Run: headless pygame with SDL's dummy video driver; simulated clock (each Clock.tick advances the game by its frame time, no real sleeping); random seed 0; keys injected as events and as key.get_pressed() state; no mouse input.
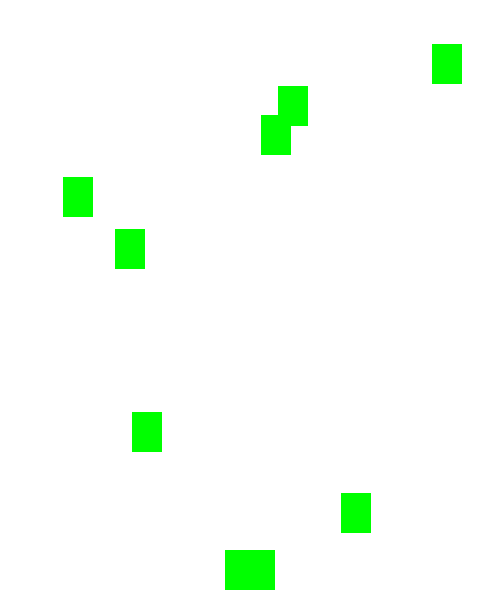
Frame 1 of 4 · flips 1–60 · no input
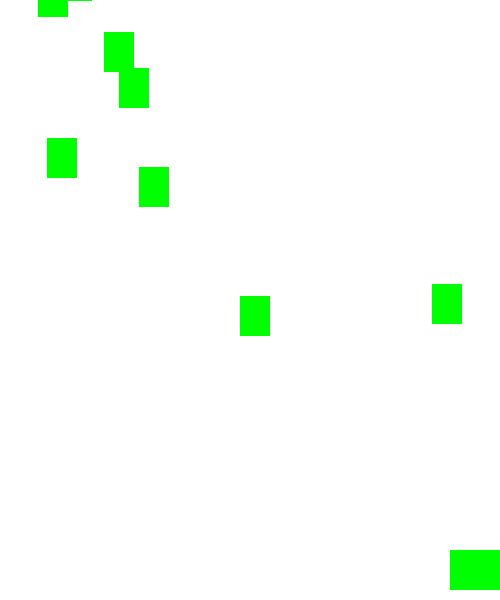
Frame 2 of 4 · flips 61–180 · tapped SPACE, RETURN · held RIGHT (→), D
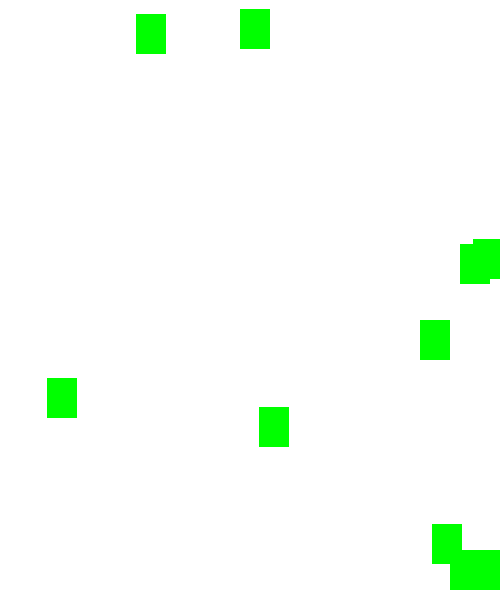
Frame 3 of 4 · flips 181–300 · held DOWN (↓), S
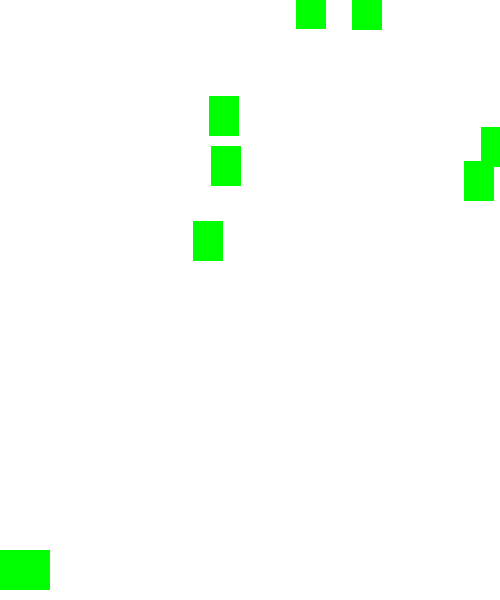
Frame 4 of 4 · flips 301–420 · held LEFT (←), A, UP (↑), W

The pygame program that drew these frames:

# https://www.youtube.com/watch?v=61eX0bFAsYs&ab_channel=GrandmaCan-%E6%88%91%E9%98%BF%E5%AC%A4%E9%83%BD%E6%9C%83
import pygame
import random

FPS = 60    # 60針
WHITE = (255, 255, 255)
WIDTH = 500
HEIGHT = 600
# 遊戲初始化 and 創建視窗
pygame.init()
# 視窗大小
screen = pygame.display.set_mode((WIDTH, HEIGHT))
pygame.display.set_caption("first game")    # 視窗標題

class Player(pygame.sprite.Sprite):
    def __init__(self):
        pygame.sprite.Sprite.__init__(self)
        self.image = pygame.Surface((50, 40))   # 創造平面
        self.image.fill((0, 255, 0))    # 設定平面顏色
        self.rect = self.image.get_rect()   # 把圖片加框線(可設定中心、上方...) (自己的邊界=圖片框線)(rect=rectangle矩形)
        # self.rect.x = 200                   # 設定座標位
        # self.rect.y = 200
        self.rect.centerx  = WIDTH/2
        self.rect.bottom = HEIGHT - 10
        self.speedx = 8
    def update(self):
        key_pressed = pygame.key.get_pressed()  # 取得鍵盤哪個鍵被按下的bool，函式會傳回list包含每個按鍵的bool(有按=True,else=False)
        if key_pressed[pygame.K_RIGHT]:
            self.rect.x += 8
        if key_pressed[pygame.K_LEFT]:
            self.rect.x -= 8
        if self.rect.left > WIDTH:
            self.rect.right = 0
        if self.rect.right > WIDTH:
            self.rect.right = WIDTH
        if self.rect.left < 0:
            self.rect.left = 0

class Rock(pygame.sprite.Sprite):
    def __init__(self):
        pygame.sprite.Sprite.__init__(self)
        self.image = pygame.Surface((30, 40))   # 創造平面
        self.image.fill((0, 255, 0))    # 設定平面顏色
        self.rect = self.image.get_rect()   # 把圖片加框線(可設定中心、上方...) (自己的邊界=圖片框線)(rect=rectangle矩形)
        self.rect.x = random.randrange(0, WIDTH-self.rect.width)      # 設定座標位
        self.rect.y = random.randrange(-100, -40)
        self.speedx = random.randrange(-3, 3)
        self.speedy = random.randrange(2, 10)
    def reset(self):
        self.rect.x = random.randrange(0, WIDTH - self.rect.width)
        self.rect.y = random.randrange(-100, -40)
        self.speedx = random.randrange(-3, 3)
        self.speedy = random.randrange(2, 10)
    def update(self):
        self.rect.x += self.speedx
        self.rect.y += self.speedy
        if self.rect.top > HEIGHT or self.rect.left > WIDTH or self.rect.right < 0:
            self.reset()
all_sprites = pygame.sprite.Group()
player = Player()
all_sprites.add(player)
for i in range(8):
    r = Rock()
    all_sprites.add(r)

# 取的時間物件
clock = pygame.time.Clock()

# 遊戲迴圈
running = True
while running:
    clock.tick(FPS)                     # 一秒最多刷新FPS次(1秒跑最多幾次while)
    # 取得輸入
    for even in pygame.event.get():     # 回傳所有動作
        if even.type == pygame.QUIT:    # 如果按下X ,pygame.QUIT 是按下X後的型態
            running = False             # 跳出迴圈
    # 更新遊戲
    all_sprites.update()                # 執行all_sprites群組內所有成員的update函式
    # 畫面顯示
    screen.fill(WHITE)                     # screen 為上面宣告的display ,fill 傳入三個(R,G,B) ,每個0-255 ,代表濃度
    all_sprites.draw(screen)            # 把all_sprites群組內的東西印在畫面
    pygame.display.update()                      # 更新畫面
pygame.quit()
